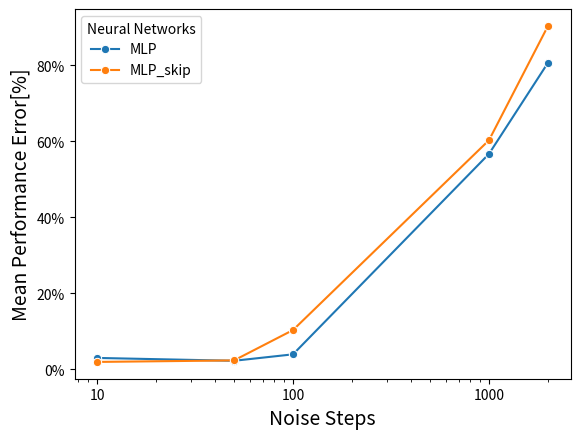

This figure's Python source:
import seaborn as sns
import pandas as pd
import matplotlib.pyplot as plt
from matplotlib.ticker import ScalarFormatter
import matplotlib.ticker as mtick

data = {}
Noise_Steps = [10, 50, 100, 1000, 2000]
MLP_values = [0.0295, 0.022, 0.039, 0.567, 0.807]
MLP_skip_values = [0.019, 0.023, 0.103, 0.603, 0.904]
EoT_values = []
data["Neural Networks"] = (
    ["MLP"] * len(Noise_Steps)
    + ["MLP_skip"] * len(Noise_Steps)
    # + ["EoT"] * len(Noise_Steps)
)
data["Noise Steps"] = Noise_Steps * 2
data["Mean Performance Error"] = MLP_values + MLP_skip_values + EoT_values

fig, ax = plt.subplots()
data = pd.DataFrame(data)
sns.lineplot(
    data=data,
    x="Noise Steps",
    y="Mean Performance Error",
    hue="Neural Networks",
    marker="o",
    ax=ax,
)
plt.xlabel("Noise Steps", fontsize=14)
plt.ylabel("Mean Performance Error[%]", fontsize=14)
# plt.title("Epochs=1000", fontsize=14)
plt.xscale("log")
ax.xaxis.set_major_formatter(ScalarFormatter())

ax.yaxis.set_major_formatter(mtick.PercentFormatter(xmax=1.0))
# plt.yscale("log")
plt.show()
